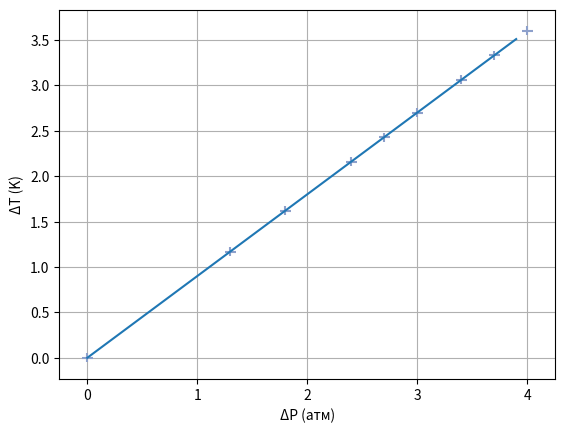

Write the Python code that produced this figure.
import numpy as np
import matplotlib.pyplot as plt


x = [0, 1.3, 1.8, 2.4, 2.7, 3, 3.4, 3.7, 4]
y = [0, 1.17, 1.62, 2.16, 2.43, 2.7, 3.06, 3.33, 3.6]

plt.errorbar(x, y, xerr=0.05, yerr=0.05, color='#8da0cb', ls='none')
plt.grid(True)
plt.xlabel('ΔP (атм)')
plt.ylabel('ΔT (K)')
x = np.arange(0, 4, 0.1)
plt.plot(x, x * (0.9))
plt.show()

input()